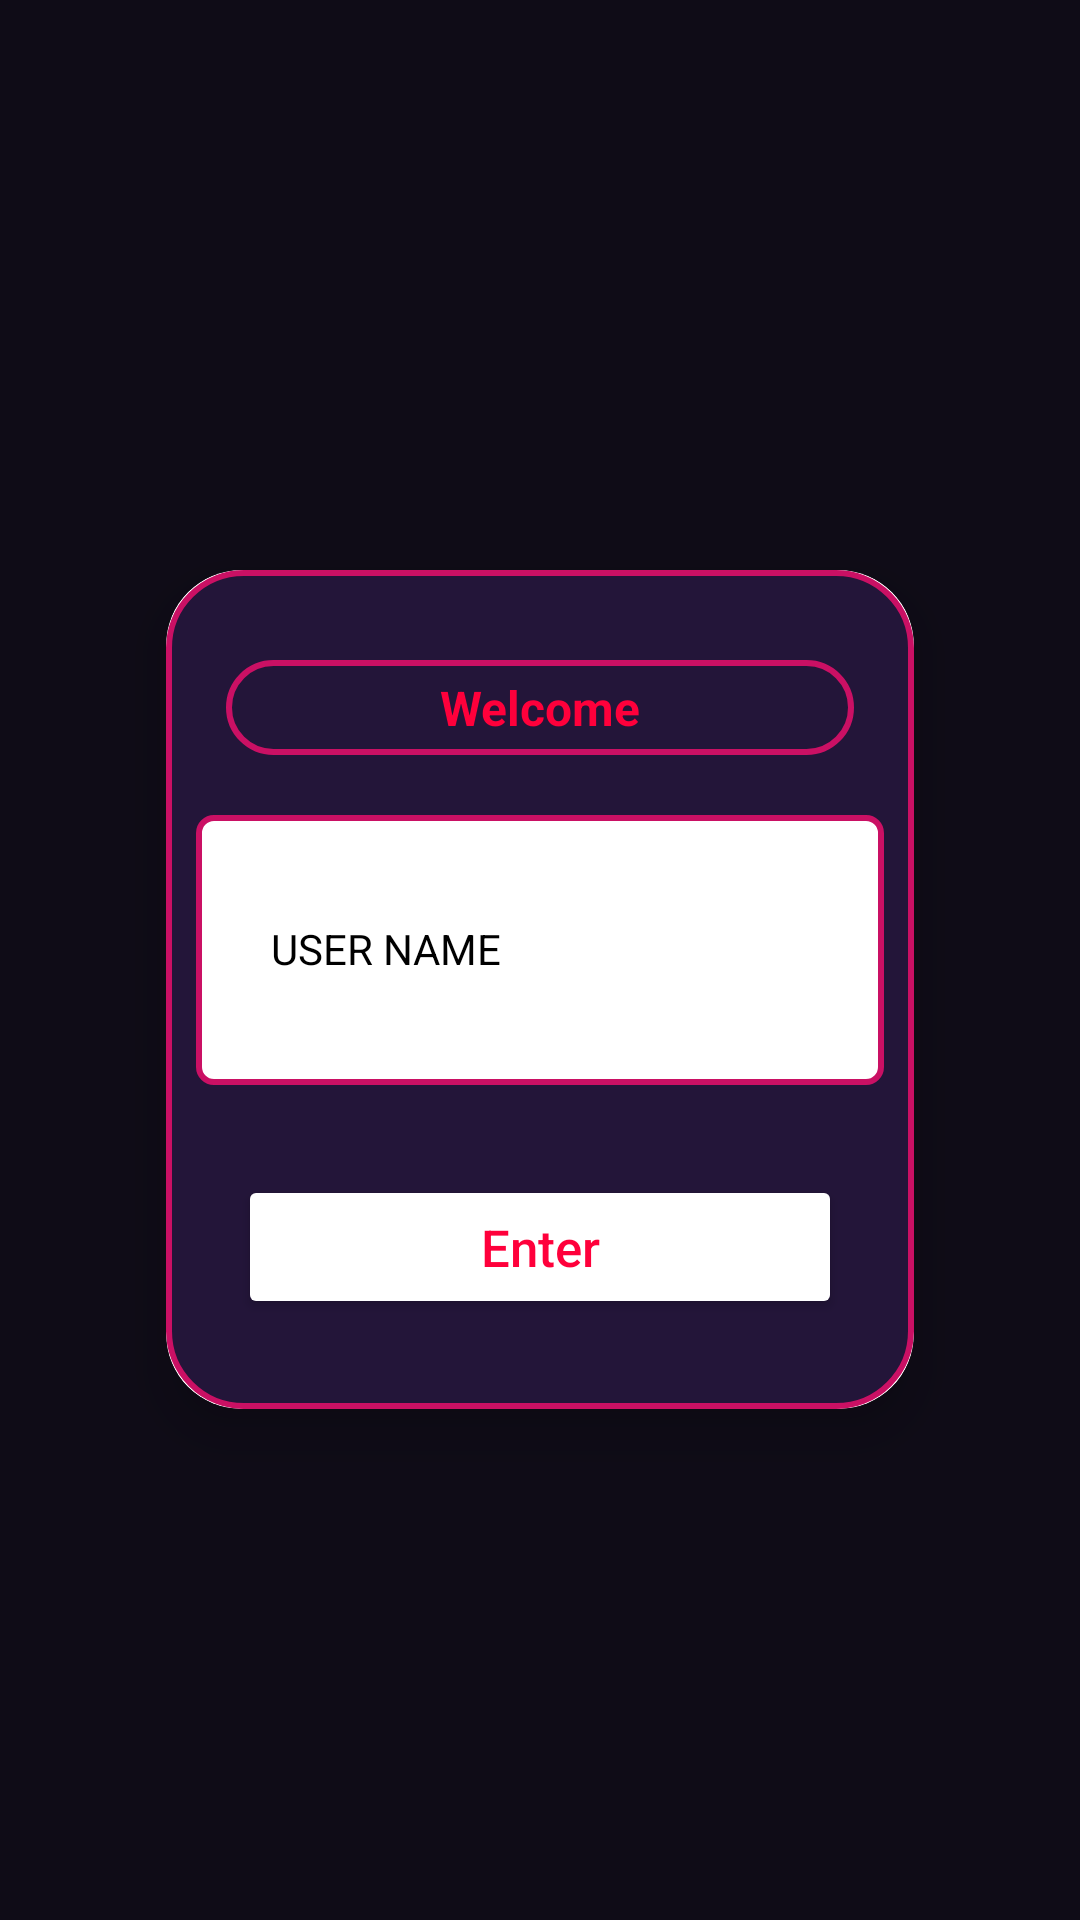

Layout XML and referenced resources for this Android screen:
<!-- AndroidManifest.xml: application theme Theme.AMS -->
<!-- res/layout/activity_main.xml -->
<?xml version="1.0" encoding="utf-8"?>
<LinearLayout xmlns:android="http://schemas.android.com/apk/res/android"
    xmlns:app="http://schemas.android.com/apk/res-auto"
    xmlns:tools="http://schemas.android.com/tools"
    android:layout_width="match_parent"
    android:background="@color/F1"
    android:layout_height="match_parent"
    android:minHeight="100dp"
    tools:context=".MainActivity">

    <androidx.cardview.widget.CardView
        app:cardCornerRadius="25dp"
        app:cardElevation="10dp"
        android:layout_gravity="center"
        android:layout_marginTop="10dp"
        android:layout_marginStart="38dp"
        android:layout_marginEnd="38dp"
        app:cardUseCompatPadding="true"
        android:layout_width="match_parent"
        android:layout_height="wrap_content">
    <LinearLayout
        android:background="@drawable/switch_trcks"
        android:orientation="vertical"
        android:layout_width="match_parent"
        android:layout_height="wrap_content">
        <LinearLayout
            android:orientation="horizontal"
            android:gravity="center"
            android:weightSum="2"
            android:layout_gravity="center"
            android:layout_marginTop="30dp"
            android:layout_marginStart="20dp"
            android:layout_marginEnd="20dp"
            android:background="@drawable/switch_trcks"
            android:layout_width="match_parent"
            android:layout_height="wrap_content">
            <TextView
                android:id="@+id/logIn"
                android:text="Welcome"
                android:paddingTop="5dp"
                android:textAlignment="center"
                android:textColor="@color/pinkColor"
                android:textSize="16sp"
                android:layout_gravity="center"
                android:gravity="center"
                android:paddingBottom="5dp"
                android:paddingRight="15dp"
                android:paddingLeft="15dp"
                android:textStyle="bold|normal"
                android:layout_weight="1"
                android:layout_width="0dp"
                android:layout_height="wrap_content"/>


        </LinearLayout>
        <LinearLayout

            android:background="@drawable/swstyle"
            android:padding="25dp"
            android:gravity="center"
            android:layout_marginLeft="10dp"
            android:layout_marginRight="10dp"
            android:orientation="vertical"
            android:layout_marginTop="20dp"
            android:layout_width="match_parent"
            android:layout_marginBottom="30dp"
            android:layout_height="wrap_content">

            <TextView
                android:layout_width="match_parent"
                android:layout_height="wrap_content"
                android:id="@+id/mainName"
                android:textColor="@color/black"
                android:layout_marginTop="10dp"
                android:text="User name"
                android:textAllCaps="true"
                android:minHeight="30dp"
                android:background="#ffffff"
                />


        </LinearLayout>
        <Button
            android:id="@+id/MainEnter"
            android:text="Enter"
            android:textSize="17sp"
            android:layout_marginBottom="30dp"
            android:textAllCaps="false"
            android:elevation="15dp"
            android:gravity="center"
            android:layout_marginStart="24dp"
            android:layout_marginEnd="24dp"
            android:textColor="@color/pinkColor"
            android:layout_gravity="center"

            app:shapeAppearanceOverlay="@style/Button5"
            app:backgroundTint="@color/white"
            android:layout_width="match_parent"
            android:layout_height="wrap_content"/>

    </LinearLayout>
    </androidx.cardview.widget.CardView>

</LinearLayout>
<!-- resources referenced by this layout -->
<resources>
  <color name="F1">#0F0C17</color>
  <color name="black">#FF000000</color>
  <color name="pinkColor">#FF003B</color>
  <color name="white">#FFFFFFFF</color>
  <!-- drawable switch_trcks (drawable) -->
  <?xml version="1.0" encoding="utf-8"?>
  <shape
      android:shape="rectangle"
      xmlns:android="http://schemas.android.com/apk/res/android">
      <solid android:color="@color/F2"/>
      <corners android:radius="25dp"/>
      <stroke android:width="2dp" android:color="@color/F3"/>
  
  </shape>
  <!-- drawable swstyle (drawable) -->
  <?xml version="1.0" encoding="utf-8"?>
  <shape
      android:shape="rectangle"
      xmlns:android="http://schemas.android.com/apk/res/android">
      <solid android:color="#FFFFFF"/>
      <corners android:radius="5dp"/>
      <stroke android:width="2dp" android:color="@color/F3"/>
  
  </shape>
  <style name="Theme.AMS" parent="Theme.MaterialComponents.DayNight.DarkActionBar">
          
          <item name="colorPrimary">@color/F1</item>
          <item name="colorPrimaryVariant">@color/purple_700</item>
          <item name="colorOnPrimary">@color/white</item>
          
          <item name="colorSecondary">@color/teal_200</item>
          <item name="colorSecondaryVariant">@color/teal_700</item>
          <item name="colorOnSecondary">@color/black</item>
          
          <item name="android:statusBarColor">?attr/colorPrimaryVariant</item>
          
      </style>
  <color name="F2">#231539</color>
  <color name="F3">#CA1064</color>
  <color name="purple_700">#FF3700B3</color>
  <color name="teal_200">#FF03DAC5</color>
  <color name="teal_700">#FF018786</color>
</resources>
